The GitHub repository DoMaiVietHoang/BiodiversityByUAVImages contains a labelled image folder "BiodiversityByUAVImages" with 7 categories: agropyron repens, ailanto, arrenatereto, artemisia verlotorum, populus nigra, rubus caesius, ulmus minor. Examples follow, each with its label.

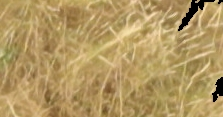
Label: arrenatereto

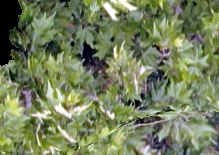
Label: populus nigra

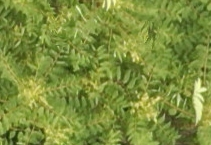
Label: ailanto

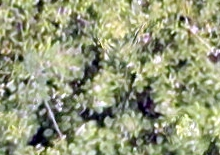
Label: agropyron repens

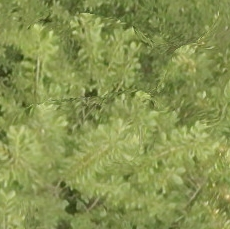
Label: ulmus minor

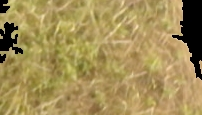
Label: arrenatereto
